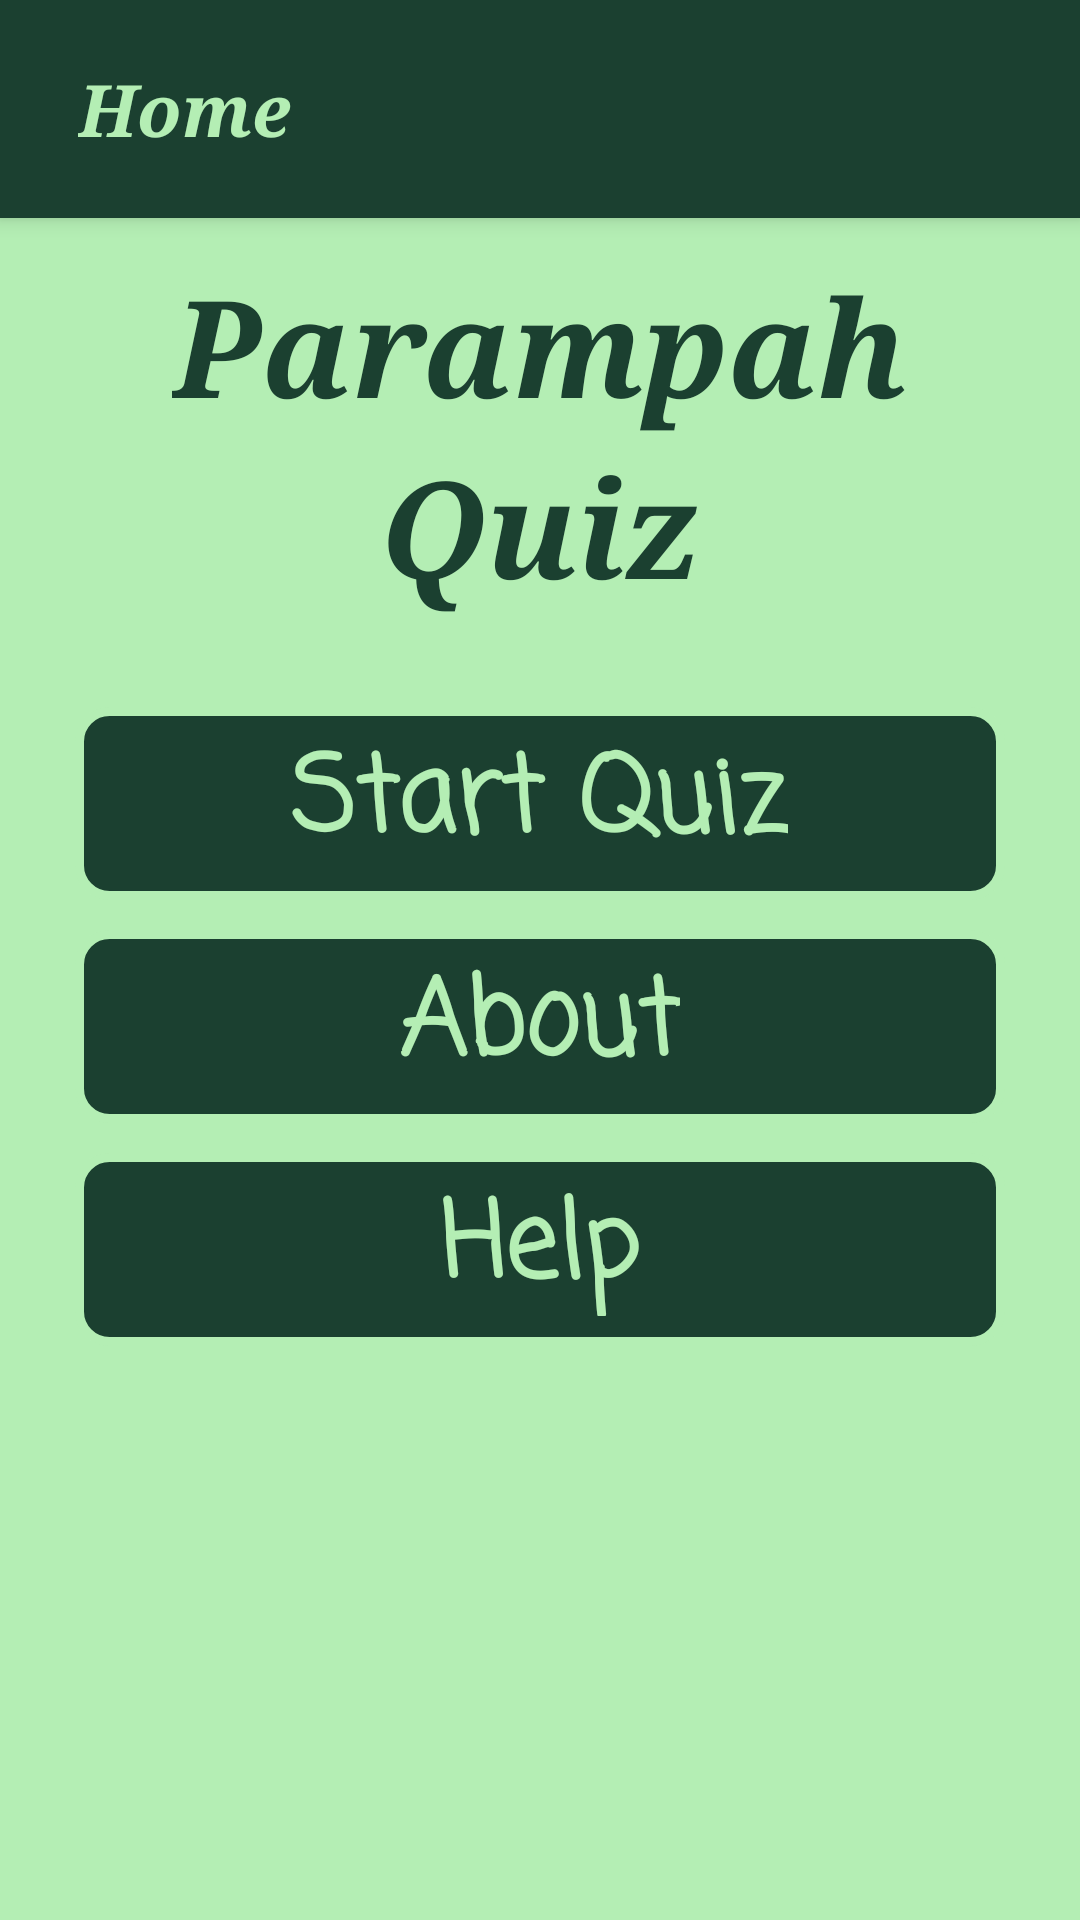

Reconstruct the res/layout file that produces this screen, plus the resources it refers to.
<!-- AndroidManifest.xml: application theme AppTheme -->
<!-- res/layout/activity_main.xml -->
<?xml version="1.0" encoding="utf-8"?>

<android.support.constraint.ConstraintLayout xmlns:android="http://schemas.android.com/apk/res/android"
    xmlns:tools="http://schemas.android.com/tools"
    android:layout_width="match_parent"
    android:layout_height="match_parent"
    tools:context="fahri.fars.id.finalprojectiak.MainActivity">

    <include
        android:id="@+id/toolbar"
        layout="@layout/titlebar1"></include>

    <ScrollView
        android:layout_width="fill_parent"
        android:layout_height="fill_parent"
        android:background="#b4eeb4"
        android:orientation="vertical"
        tools:layout_editor_absoluteX="0dp"
        tools:layout_editor_absoluteY="0dp">

        <RelativeLayout
            android:layout_width="fill_parent"
            android:layout_height="fill_parent"
            android:layout_marginTop="80dp"
            android:background="#b4eeb4"
            android:padding="5dp">

            <TextView
                android:id="@+id/text1_Main"
                android:layout_width="wrap_content"
                android:layout_height="wrap_content"
                android:layout_centerHorizontal="true"
                android:fontFamily="serif"
                android:text="Parampah"
                android:textColor="#1b4030"
                android:textSize="45dp"
                android:textStyle="bold|italic" />

            <TextView
                android:id="@+id/text2_Main"
                android:layout_width="wrap_content"
                android:layout_height="wrap_content"
                android:layout_below="@id/text1_Main"
                android:layout_centerHorizontal="true"
                android:fontFamily="serif"
                android:text="Quiz"
                android:textColor="#1b4030"
                android:textSize="45dp"
                android:textStyle="bold|italic" />

            <LinearLayout
                android:id="@+id/relative1_Main"
                android:layout_width="fill_parent"
                android:layout_height="wrap_content"
                android:layout_below="@id/text2_Main"
                android:layout_margin="20dp"
                android:orientation="vertical">

                <RelativeLayout
                    android:id="@+id/RLStart_Quiz_Main"
                    android:layout_width="fill_parent"
                    android:layout_height="wrap_content"
                    android:layout_marginTop="10dp"
                    android:background="@drawable/box2"
                    android:onClick="RLStart_Quiz_Main"
                    android:orientation="horizontal"
                    android:paddingBottom="10dp">

                    <TextView
                        android:id="@+id/TVstart_quiz_Main"
                        android:layout_width="wrap_content"
                        android:layout_height="wrap_content"
                        android:layout_centerHorizontal="true"
                        android:layout_centerInParent="true"
                        android:fontFamily="casual"
                        android:paddingLeft="50dp"
                        android:paddingRight="50dp"
                        android:text="Start Quiz"
                        android:textColor="#b4eeb4"
                        android:textSize="35sp"
                        android:textStyle="bold" />

                </RelativeLayout>

                <RelativeLayout
                    android:id="@+id/RLAbout_Main"
                    android:layout_width="fill_parent"
                    android:layout_height="wrap_content"
                    android:layout_marginTop="10dp"
                    android:background="@drawable/box2"
                    android:onClick="RLAbout_Main"
                    android:orientation="horizontal"
                    android:paddingBottom="10dp">

                    <TextView
                        android:id="@+id/TVAbout_Main"
                        android:layout_width="wrap_content"
                        android:layout_height="wrap_content"
                        android:layout_centerHorizontal="true"
                        android:layout_centerInParent="true"
                        android:fontFamily="casual"
                        android:paddingLeft="50dp"
                        android:paddingRight="50dp"
                        android:text="About"
                        android:textColor="#b4eeb4"
                        android:textSize="35sp"
                        android:textStyle="bold" />

                </RelativeLayout>

                <RelativeLayout
                    android:id="@+id/RLHelp_Main"
                    android:layout_width="fill_parent"
                    android:layout_height="wrap_content"
                    android:layout_marginBottom="90dp"
                    android:layout_marginTop="10dp"
                    android:background="@drawable/box2"
                    android:onClick="RLHelp_Main"
                    android:orientation="horizontal"
                    android:paddingBottom="10dp">

                    <TextView
                        android:id="@+id/TVHelp_Main"
                        android:layout_width="wrap_content"
                        android:layout_height="wrap_content"
                        android:layout_centerHorizontal="true"
                        android:layout_centerInParent="true"
                        android:fontFamily="casual"
                        android:paddingLeft="50dp"
                        android:paddingRight="50dp"
                        android:text="Help"
                        android:textColor="#b4eeb4"
                        android:textSize="35sp"
                        android:textStyle="bold" />
                </RelativeLayout>
            </LinearLayout>
        </RelativeLayout>
    </ScrollView>
</android.support.constraint.ConstraintLayout>
<!-- res/layout/titlebar1.xml (included above) -->
<?xml version="1.0" encoding="utf-8"?>

<android.support.v7.widget.Toolbar xmlns:android="http://schemas.android.com/apk/res/android"
    android:id="@+id/toolbar"
    android:layout_width="match_parent"
    android:layout_height="wrap_content"
    android:layout_alignParentTop="true"
    android:layout_centerInParent="true"
    android:background="#1b4030"
    android:elevation="4dp"
    android:orientation="horizontal"
    android:padding="10dp"
    android:theme="@style/AppTheme">

    <RelativeLayout
        android:layout_width="match_parent"
        android:layout_height="wrap_content"
        android:layout_alignParentTop="true"
        android:layout_centerInParent="true"
        android:background="#1b4030"
        android:orientation="horizontal"
        android:padding="10dp">

        <TextView
            android:layout_width="wrap_content"
            android:layout_height="wrap_content"
            android:fontFamily="serif"
            android:text="Home"
            android:textColor="#b4eeb4"
            android:textSize="24sp"
            android:textStyle="bold|italic" />
    </RelativeLayout>
</android.support.v7.widget.Toolbar>
<!-- resources referenced by this layout -->
<resources>
  <!-- drawable box2 (drawable) -->
  <?xml version="1.0" encoding="utf-8"?>
  
  <shape
      xmlns:android="http://schemas.android.com/apk/res/android">
      <stroke
          android:width="3dp"
          android:color="#b4eeb4"/>
      <corners
          android:radius="10dp" />
  
      <padding
          android:left="1dp"
          android:right="1dp"
          android:top="1dp"
          android:bottom="1dp"/>
  
      <solid android:color="#1b4030"/>
  
  </shape>
  <style name="AppTheme" parent="Theme.AppCompat.Light.NoActionBar">
          
          <item name="colorPrimary">#b4eeb4</item>
          <item name="colorPrimaryDark">#b4eeb4</item>
          <item name="colorAccent">#b4eeb4</item>
      </style>
</resources>
